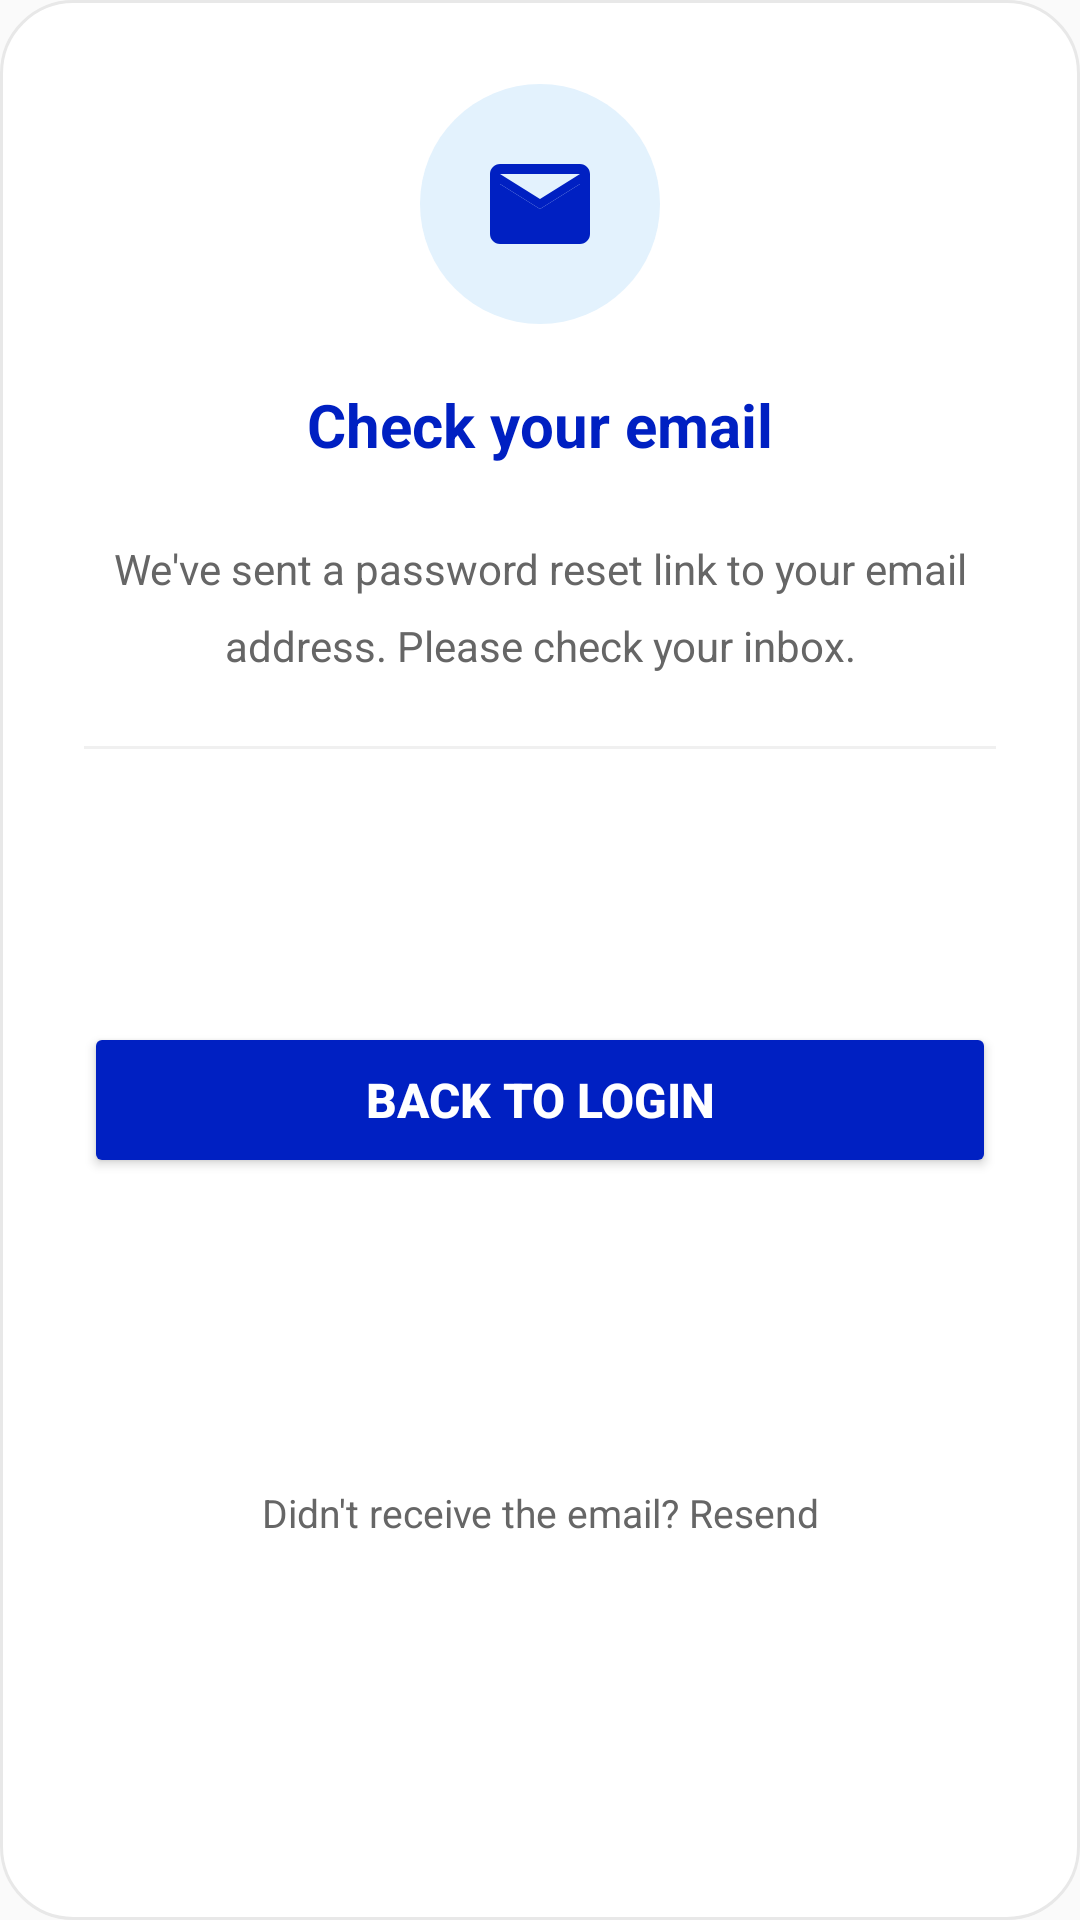

Reconstruct the res/layout file that produces this screen, plus the resources it refers to.
<!-- AndroidManifest.xml: application theme Theme.AppCompat.Light.NoActionBar -->
<!-- res/layout/dialog_reset_success.xml -->
<androidx.constraintlayout.widget.ConstraintLayout
    xmlns:android="http://schemas.android.com/apk/res/android"
    xmlns:app="http://schemas.android.com/apk/res-auto"
    android:layout_width="match_parent"
    android:layout_height="wrap_content"
    android:background="@drawable/bg_dialog_rounded"
    android:padding="28dp">
    
    <FrameLayout android:id="@+id/iconContainer"
        android:layout_width="80dp"
        android:layout_height="80dp"
        android:background="@drawable/bg_circle_blue_light"
        app:layout_constraintEnd_toEndOf="parent"
        app:layout_constraintStart_toStartOf="parent"
        app:layout_constraintTop_toTopOf="parent">
        <ImageView
            android:layout_width="40dp"
            android:layout_height="40dp"
            android:layout_gravity="center"
            android:src="@drawable/ic_email_sent"
            android:contentDescription="Email sent"
            app:tint="@color/primary_blue"/>
    </FrameLayout>
    
    <TextView
        android:id="@+id/dialogTitle"
        android:layout_width="wrap_content"
        android:layout_height="wrap_content"
        android:layout_marginTop="20dp"
        android:layout_marginBottom="13dp"
        android:text="Check your email"
        android:textColor="@color/primary_blue"
        android:textSize="20sp"
        android:textStyle="bold"
        app:layout_constraintBottom_toTopOf="@+id/dialogMessage"
        app:layout_constraintEnd_toEndOf="parent"
        app:layout_constraintStart_toStartOf="parent"
        app:layout_constraintTop_toBottomOf="@+id/iconContainer" />
    
    <TextView
        android:id="@+id/dialogMessage"
        android:layout_width="match_parent"
        android:layout_height="wrap_content"
        android:layout_marginTop="12dp"
        android:layout_marginBottom="24dp"
        android:gravity="center"
        android:lineSpacingMultiplier="1.5"
        android:text="We've sent a password reset link to your email address. Please check your inbox."
        android:textColor="#666666"
        android:textSize="14sp"
        app:layout_constraintBottom_toTopOf="@+id/divider"
        app:layout_constraintEnd_toEndOf="parent"
        app:layout_constraintStart_toStartOf="parent"
        app:layout_constraintTop_toBottomOf="@+id/dialogTitle" />
    
    <View android:id="@+id/divider"
        android:layout_width="match_parent"
        android:layout_height="1dp"
        android:layout_marginTop="24dp"
        android:background="#F0F0F0"
        app:layout_constraintTop_toBottomOf="@+id/dialogMessage"
        app:layout_constraintStart_toStartOf="parent"/>
    
    <Button
        android:id="@+id/backToLoginButton"
        android:layout_width="match_parent"
        android:layout_height="52dp"
        android:layout_marginTop="20dp"
        android:layout_marginBottom="16dp"
        android:backgroundTint="@color/primary_blue"
        android:text="Back to Login"
        android:textColor="@color/white"
        android:textSize="16sp"
        android:textStyle="bold"
        app:cornerRadius="25dp"
        app:layout_constraintBottom_toTopOf="@+id/resendText"
        app:layout_constraintEnd_toEndOf="parent"
        app:layout_constraintStart_toStartOf="parent"
        app:layout_constraintTop_toBottomOf="@+id/divider" />
    
    <TextView
        android:id="@+id/resendText"
        android:layout_width="wrap_content"
        android:layout_height="wrap_content"
        android:layout_marginTop="16dp"
        android:layout_marginBottom="28dp"
        android:gravity="center"
        android:text="Didn't receive the email? Resend"
        android:textColor="#666666"
        android:textSize="13sp"
        app:layout_constraintBottom_toBottomOf="parent"
        app:layout_constraintEnd_toEndOf="parent"
        app:layout_constraintStart_toStartOf="parent"
        app:layout_constraintTop_toBottomOf="@+id/backToLoginButton" />
</androidx.constraintlayout.widget.ConstraintLayout>
<!-- resources referenced by this layout -->
<resources>
  <color name="primary_blue">#0020C2</color>
  <color name="white">#FFFFFFFF</color>
  <!-- drawable bg_circle_blue_light (drawable) -->
  <?xml version="1.0" encoding="utf-8"?>
  <shape xmlns:android="http://schemas.android.com/apk/res/android"
      android:shape="oval">
      <solid android:color="#E3F2FD" />
      
  </shape>
  <!-- drawable bg_dialog_rounded (drawable) -->
  <?xml version="1.0" encoding="utf-8"?>
  <shape xmlns:android="http://schemas.android.com/apk/res/android">
      <solid android:color="@color/white" />
      <corners android:radius="24dp" />
      <stroke
          android:width="1dp"
          android:color="#E8E8E8" />
  </shape>
  <!-- drawable ic_email_sent (drawable) -->
  <vector xmlns:android="http://schemas.android.com/apk/res/android"
      android:width="24dp"
      android:height="24dp"
      android:viewportWidth="24"
      android:viewportHeight="24">
      <path
          android:fillColor="#000000"
          android:pathData="M22,6C22,4.9 21.1,4 20,4H4C2.9,4 2,4.9 2,6V18C2,19.1 2.9,20 4,20H20C21.1,20 22,19.1 22,18V6ZM20,6L12,11L4,6H20ZM20,18H4V8L12,13L20,8V18Z" />
      <path
          android:fillColor="#000000"
          android:pathData="M12,13L4,8V18H20V8L12,13Z" />
  </vector>
</resources>
